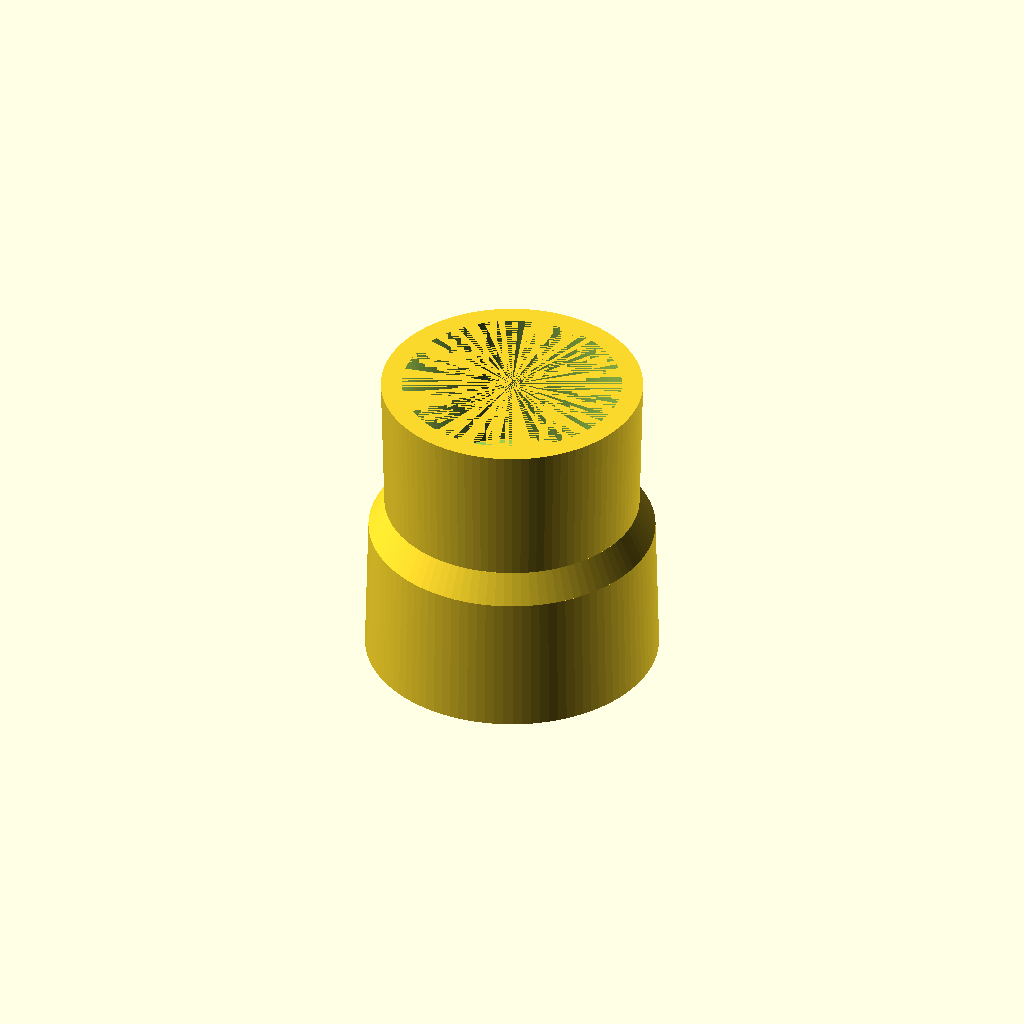
Cell 1: the model at its default parameters.
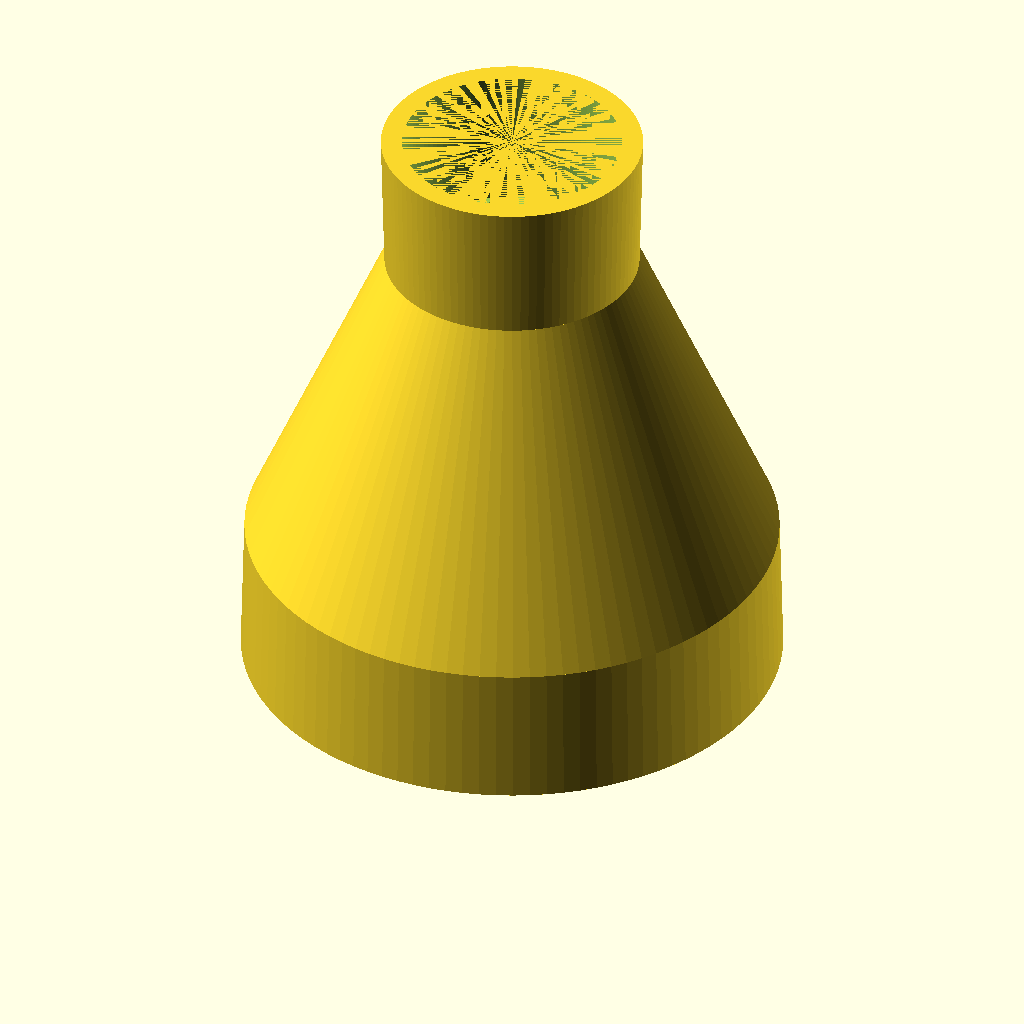
Cell 2: LargeInnerDiameter = 70.2 (everything else at default).
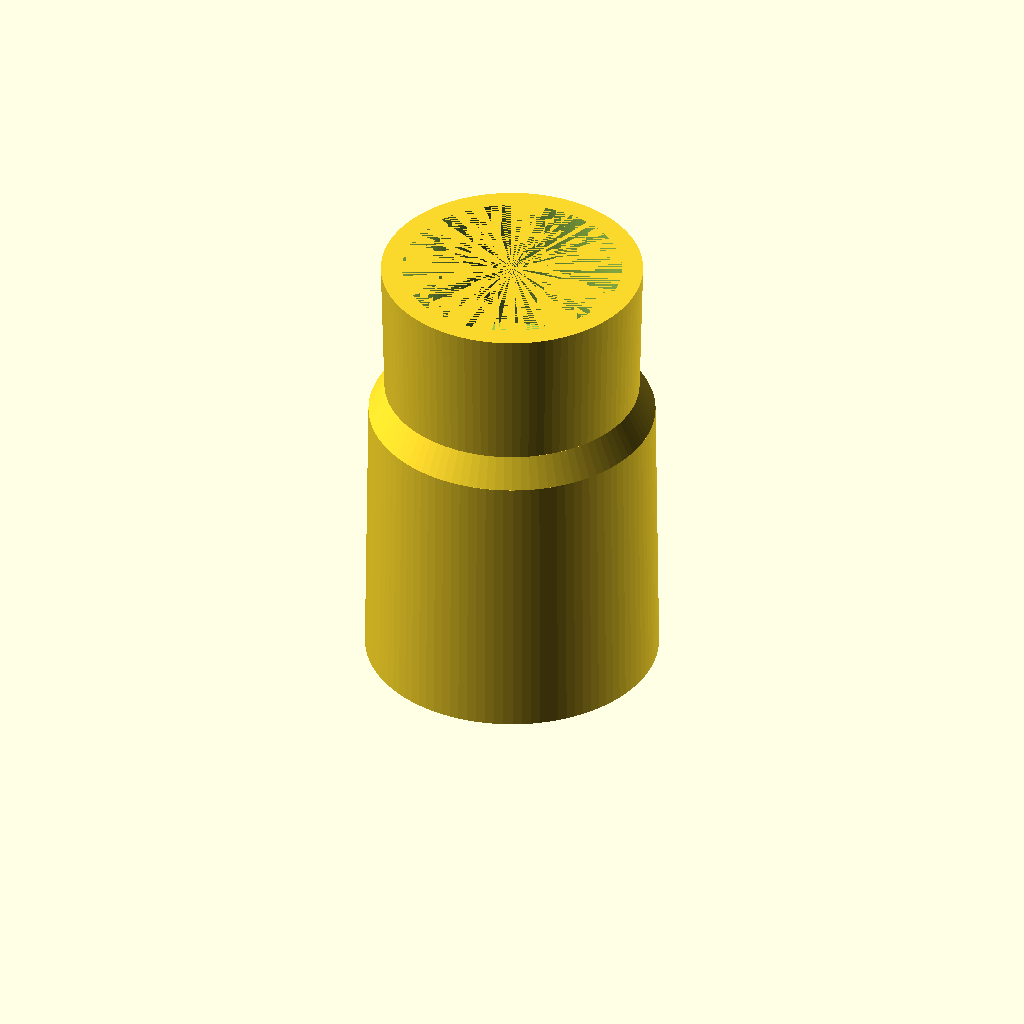
Cell 3: LargeLength = 40 (everything else at default).
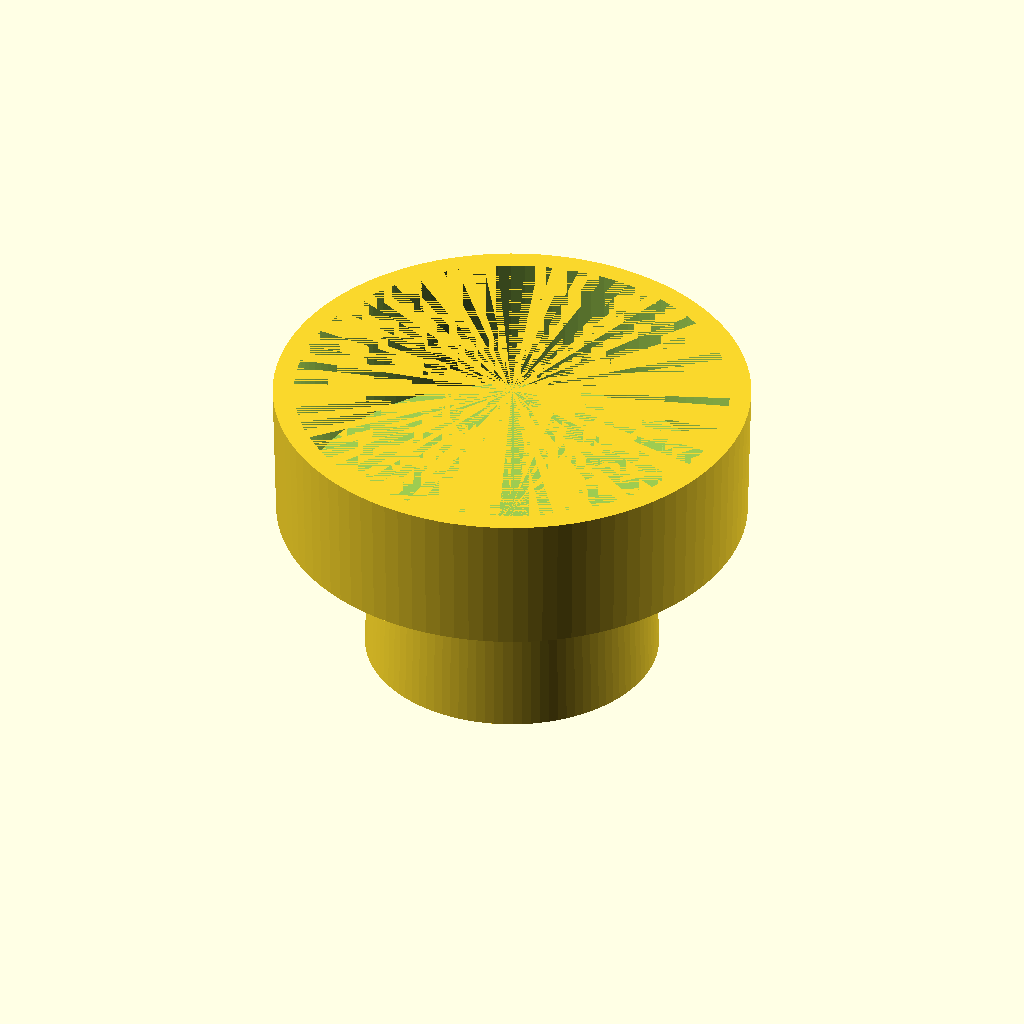
Cell 4: SmallInnerDiameter = 61.2 (everything else at default).
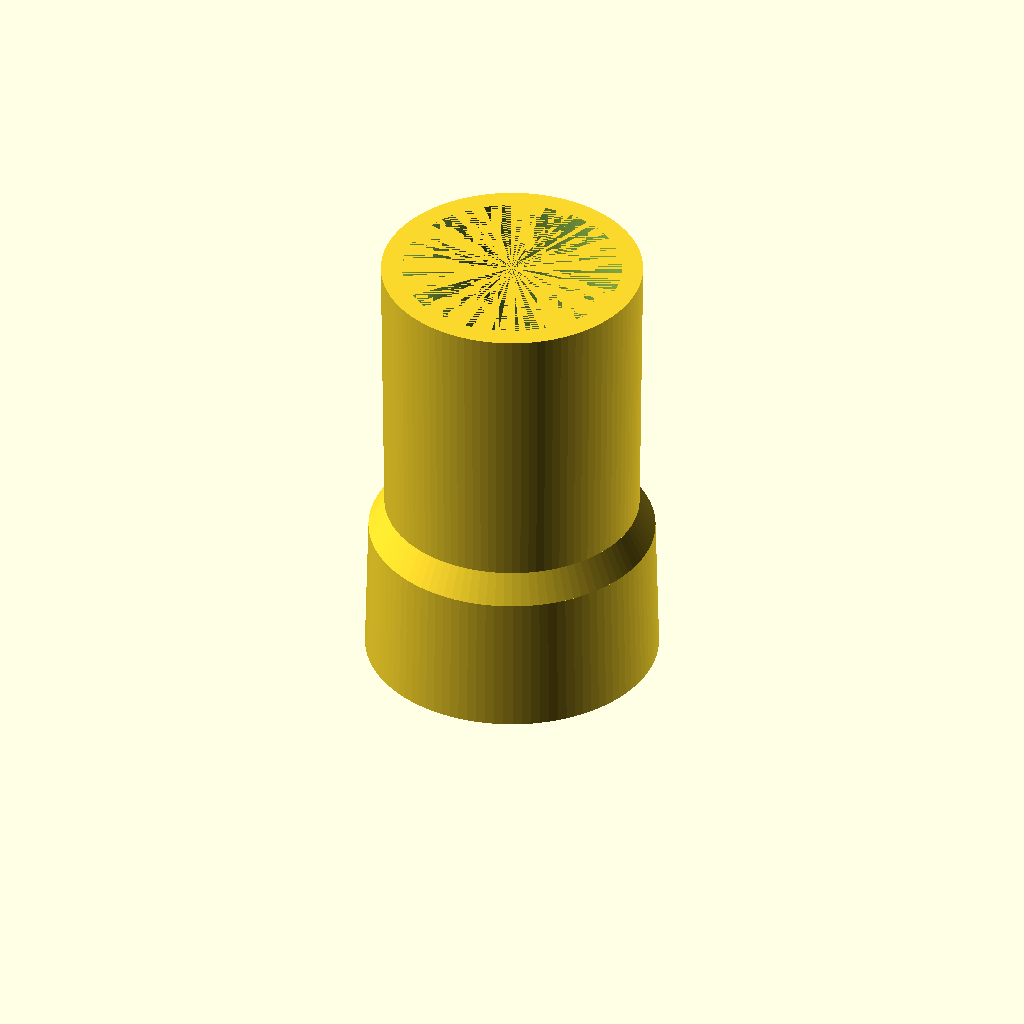
Cell 5: the same model with SmallLength = 40.
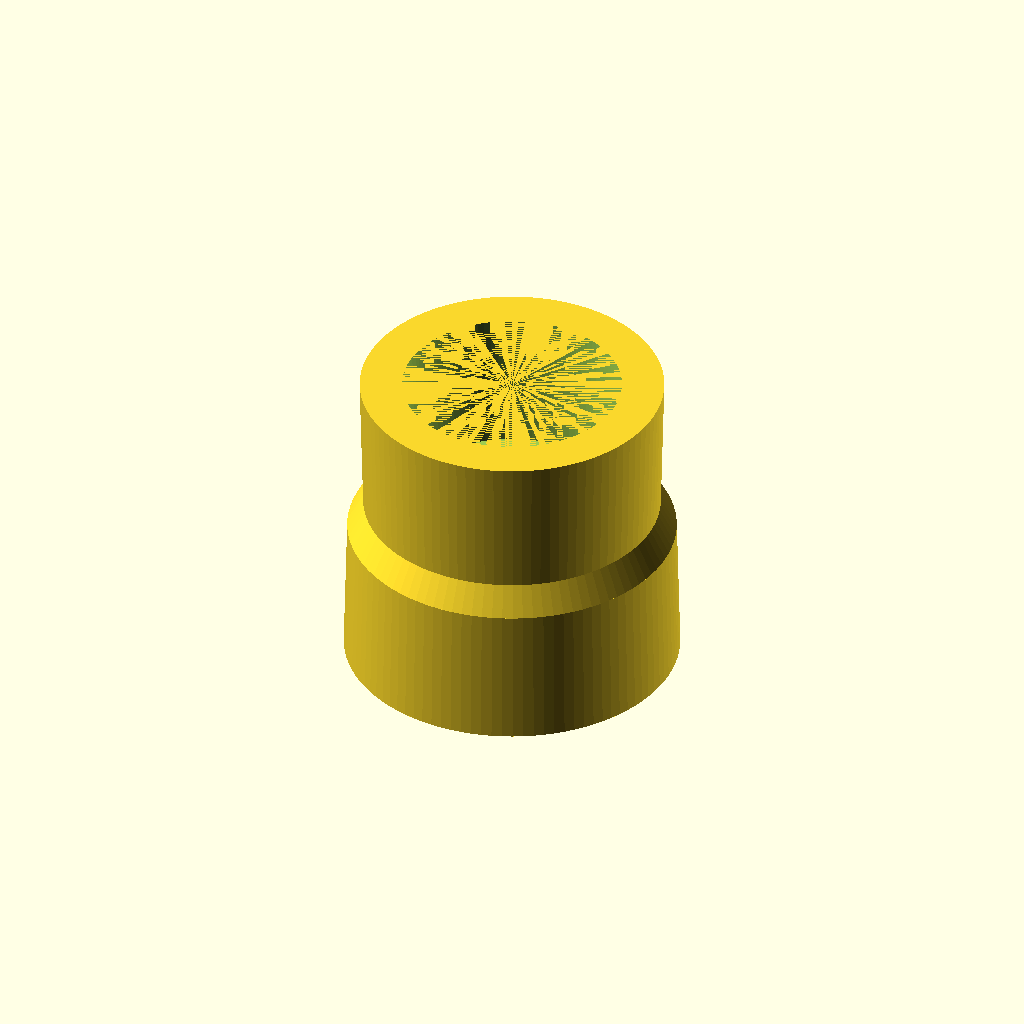
Cell 6: the same model with Thickness = 6.
One fixed orthographic camera (rotation 55°, 0°, 25°; colour scheme Cornfield) for every cell.
Source of the model, inputs/thingiverse/files/thing-2619768/files/adapter.scad:
/** Adapter for vacuum hoses
 * Licence: CC:BY-SA
 */

/* [Parameters] */

// Inner diameter of large cylinder (mm)
LargeInnerDiameter = 35.1;
// Length of large cylinder (mm)
LargeLength=20;
// Inner diameter of small cylinder (mm)
SmallInnerDiameter = 30.6;
// Length of small cylinder (mm)
SmallLength=20;
// Thickness of walls (mm)
Thickness = 3;

// Resolution
$fn = 100;

/* large cylinder */
difference() {
	cylinder (d1=LargeInnerDiameter+0.5+2*Thickness, d2=LargeInnerDiameter-0.5+2*Thickness, h=LargeLength);
	cylinder (d=LargeInnerDiameter+0.5,              d2=LargeInnerDiameter-0.5,             h=LargeLength);
}

/* link between large & small cylinder
 * length is computed for a 50° angle from horizontal
 * so it's printable without support
 */
overhang = LargeInnerDiameter-0.5 - (SmallInnerDiameter+0.5);
MiddleLength = (tan(50) * overhang) > 3 ? (tan(50) * overhang) : 3;
echo ("MiddleLength", MiddleLength, "overhang", overhang);

translate ([0, 0, LargeLength])
	difference() {
		cylinder (d1=LargeInnerDiameter-0.5+2*Thickness, d2=SmallInnerDiameter-0.5+2*Thickness, h=MiddleLength);
		cylinder (d1=LargeInnerDiameter-0.5,             d2=SmallInnerDiameter-0.5,             h=MiddleLength);
	}

/* small cylinder */
translate ([0, 0, LargeLength+MiddleLength])
	difference() {
		cylinder (d1=SmallInnerDiameter-0.5+2*Thickness, d2=SmallInnerDiameter+0.5+2*Thickness, h=SmallLength);
		cylinder (d=SmallInnerDiameter-0.5,              d2=SmallInnerDiameter+0.5,             h=SmallLength);
	}
Customizer parameters (derived from the source; name, type, default, range or options):
LargeInnerDiameter: number, default 35.1
LargeLength: number, default 20
SmallInnerDiameter: number, default 30.6
SmallLength: number, default 20
Thickness: number, default 3
